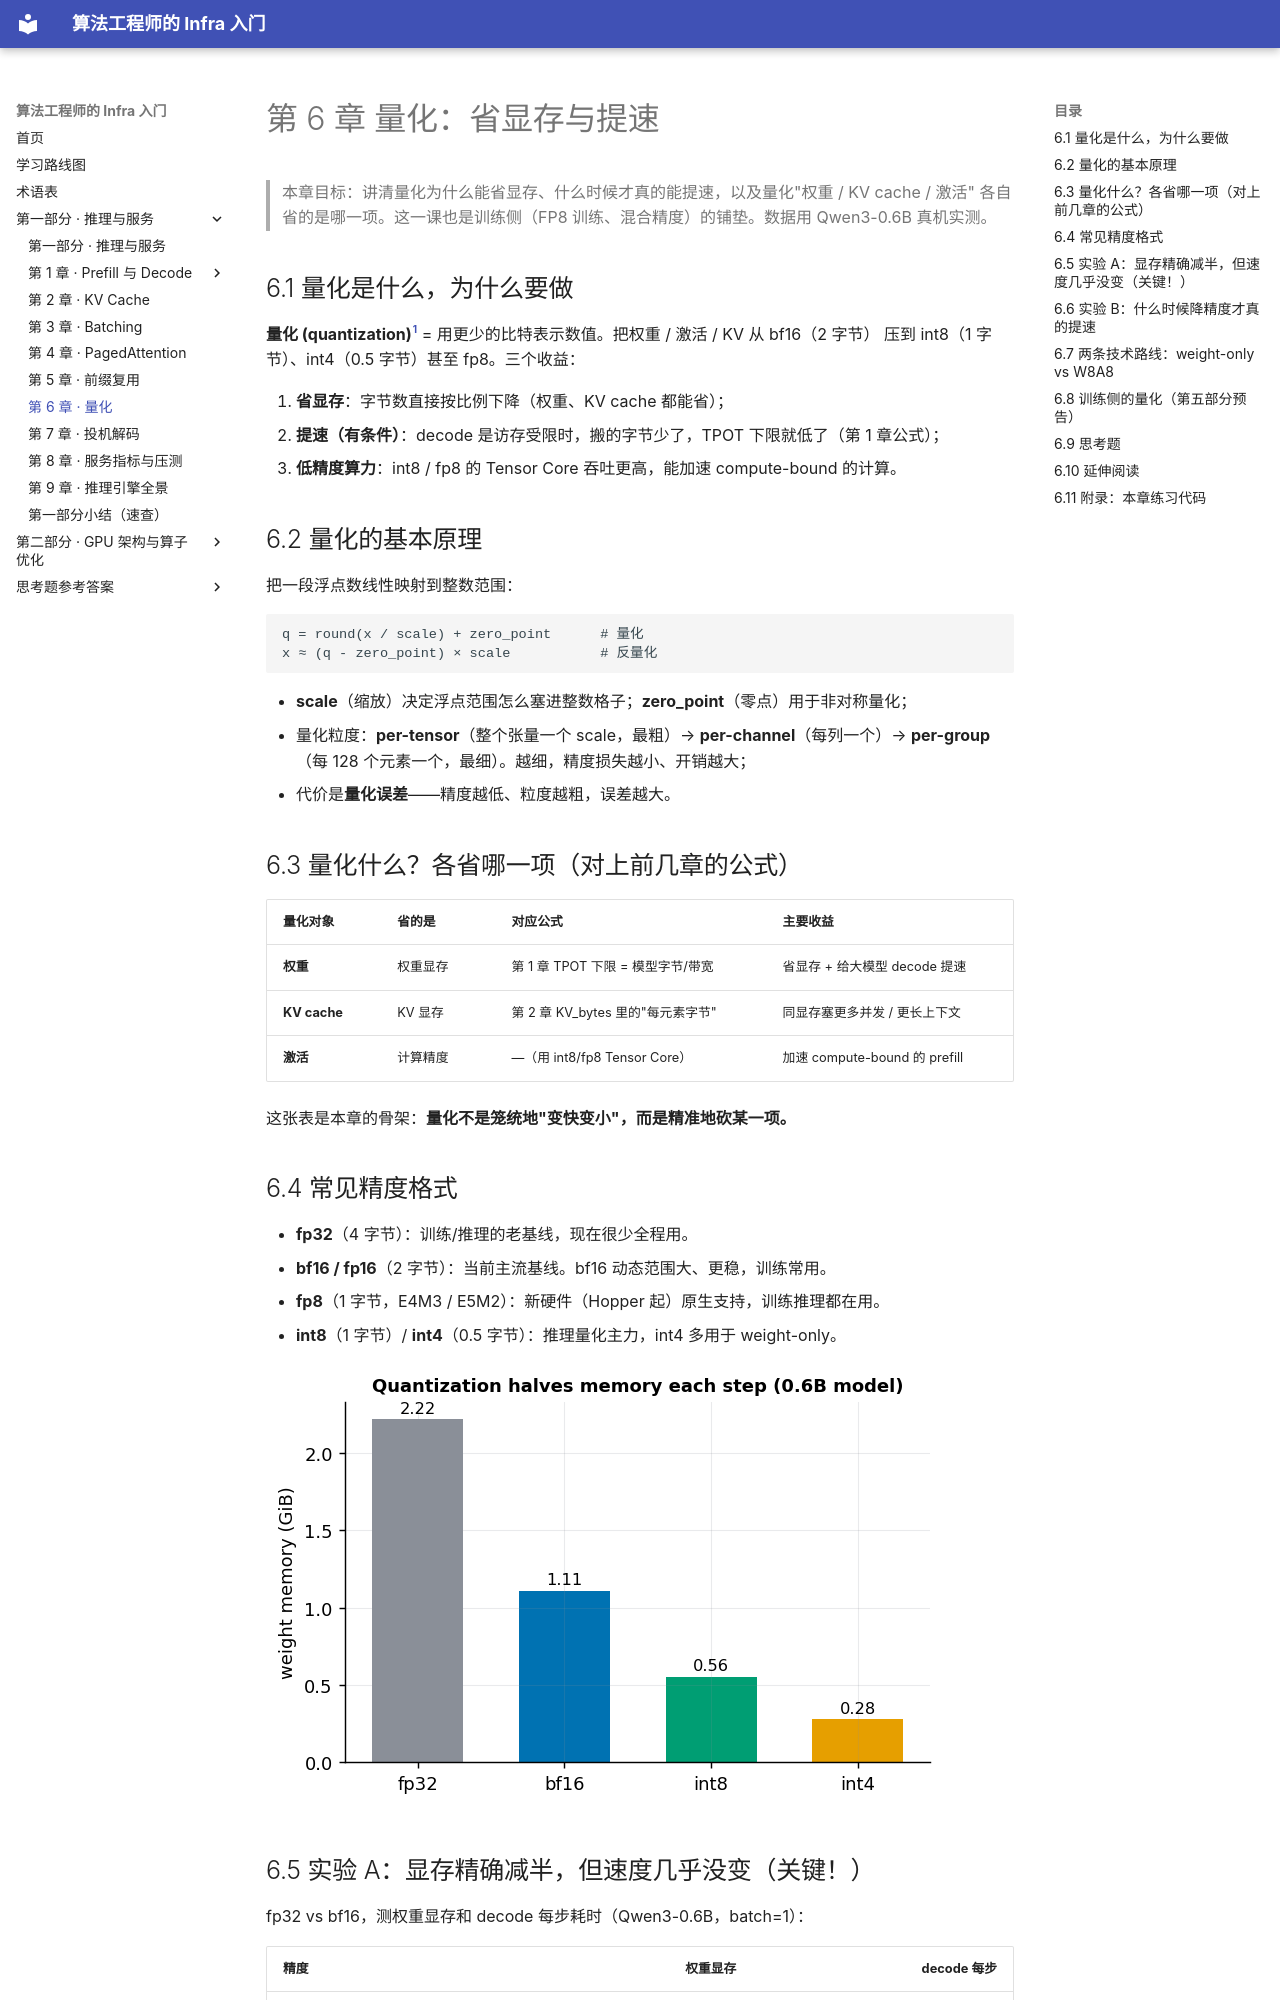

repository: H-Jett/InfraLearning · page: chapters/01-inference/06-quantization/index.html · generator: mkdocs

# 第 6 章 量化：省显存与提速

> 本章目标：讲清量化为什么能省显存、什么时候才真的能提速，以及量化"权重 / KV cache / 激活"
> 各自省的是哪一项。这一课也是训练侧（FP8 训练、混合精度）的铺垫。数据用 Qwen3-0.6B 真机实测。

## 6.1 量化是什么，为什么要做

**量化 (quantization)**[^quant] = 用更少的比特表示数值。把权重 / 激活 / KV 从 bf16（2 字节）
压到 int8（1 字节）、int4（0.5 字节）甚至 fp8。三个收益：

1. **省显存**：字节数直接按比例下降（权重、KV cache 都能省）；
2. **提速（有条件）**：decode 是访存受限时，搬的字节少了，TPOT 下限就低了（第 1 章公式）；
3. **低精度算力**：int8 / fp8 的 Tensor Core 吞吐更高，能加速 compute-bound 的计算。

## 6.2 量化的基本原理

把一段浮点数线性映射到整数范围：

```
q = round(x / scale) + zero_point      # 量化
x ≈ (q - zero_point) × scale           # 反量化
```

- **scale**（缩放）决定浮点范围怎么塞进整数格子；**zero_point**（零点）用于非对称量化；
- 量化粒度：**per-tensor**（整个张量一个 scale，最粗）→ **per-channel**（每列一个）→
  **per-group**（每 128 个元素一个，最细）。越细，精度损失越小、开销越大；
- 代价是**量化误差**——精度越低、粒度越粗，误差越大。

## 6.3 量化什么？各省哪一项（对上前几章的公式）

| 量化对象 | 省的是 | 对应公式 | 主要收益 |
|---------|-------|---------|---------|
| **权重** | 权重显存 | 第 1 章 TPOT 下限 = 模型字节/带宽 | 省显存 + 给大模型 decode 提速 |
| **KV cache** | KV 显存 | 第 2 章 KV_bytes 里的"每元素字节" | 同显存塞更多并发 / 更长上下文 |
| **激活** | 计算精度 | —（用 int8/fp8 Tensor Core） | 加速 compute-bound 的 prefill |

这张表是本章的骨架：**量化不是笼统地"变快变小"，而是精准地砍某一项。**

## 6.4 常见精度格式

- **fp32**（4 字节）：训练/推理的老基线，现在很少全程用。
- **bf16 / fp16**（2 字节）：当前主流基线。bf16 动态范围大、更稳，训练常用。
- **fp8**（1 字节，E4M3 / E5M2）：新硬件（Hopper 起）原生支持，训练推理都在用。
- **int8**（1 字节）/ **int4**（0.5 字节）：推理量化主力，int4 多用于 weight-only。

![权重显存随精度逐级减半：fp32→bf16→int8→int4，0.6B 模型从 2.22 GiB 降到 0.28 GiB。](figures/ch6_quant_memory.png)

## 6.5 实验 A：显存精确减半，但速度几乎没变（关键！）

fp32 vs bf16，测权重显存和 decode 每步耗时（Qwen3-0.6B，batch=1）：

| 精度 | 权重显存 | decode 每步 |
|------|--------:|-----------:|
| fp32 | 2274 MiB | 17.47 ms |
| bf16 | 1137 MiB | 16.81 ms |
| **比值** | **2.00×** | **1.04×** |

**显存精确减半，速度却几乎没动。** 为什么？回到第 1 章的"两种喂不饱"：

> 0.6B 小模型 + batch=1 的 decode 是 **launch-bound**（卡在 kernel 发射开销），**不是**显存带宽受限。
> 既然瓶颈不在"搬权重"，那把权重字节减半自然救不了速度——**但显存实打实省了一半**。

这是量化最容易被误解的地方：**"量化一定更快"是错的**。省显存永远成立；提不提速，要看 decode 到底卡在哪。

## 6.6 实验 B：什么时候降精度才真的提速

用第 1 章的公式 **TPOT 下限 ≈ 模型字节 / 显存带宽**（设带宽 ≈ 1.8 TB/s）算一算：

| 模型 | 精度 | 权重大小 | TPOT 下限 | 状态 |
|------|-----|--------:|---------:|------|
| 0.6B | bf16 | 1.2 GB | 0.67 ms | 下限 ≪ 实测 17 ms → **launch-bound**，降精度不提速 |
| 0.6B | int4 | 0.3 GB | 0.17 ms | 同上 |
| 70B  | bf16 | 140 GB | 77.8 ms | 下限就是几十 ms 量级 → **bandwidth-bound** |
| 70B  | int8 | 70 GB  | 38.9 ms | 按字节比 → decode ~2× |
| 70B  | int4 | 35 GB  | 19.4 ms | 按字节比 → decode ~4× |

**结论**：
- **小模型 / 低 batch**：decode 是 launch-bound，量化只省显存、几乎不提速；
- **大模型**：decode 是 bandwidth-bound，量化权重能让 decode **按字节比例线性提速**（70B int4 ≈ 4× decode）。

这就精确回答了"量化到底能不能提速"：**取决于 decode 是不是真的卡在带宽上。**
